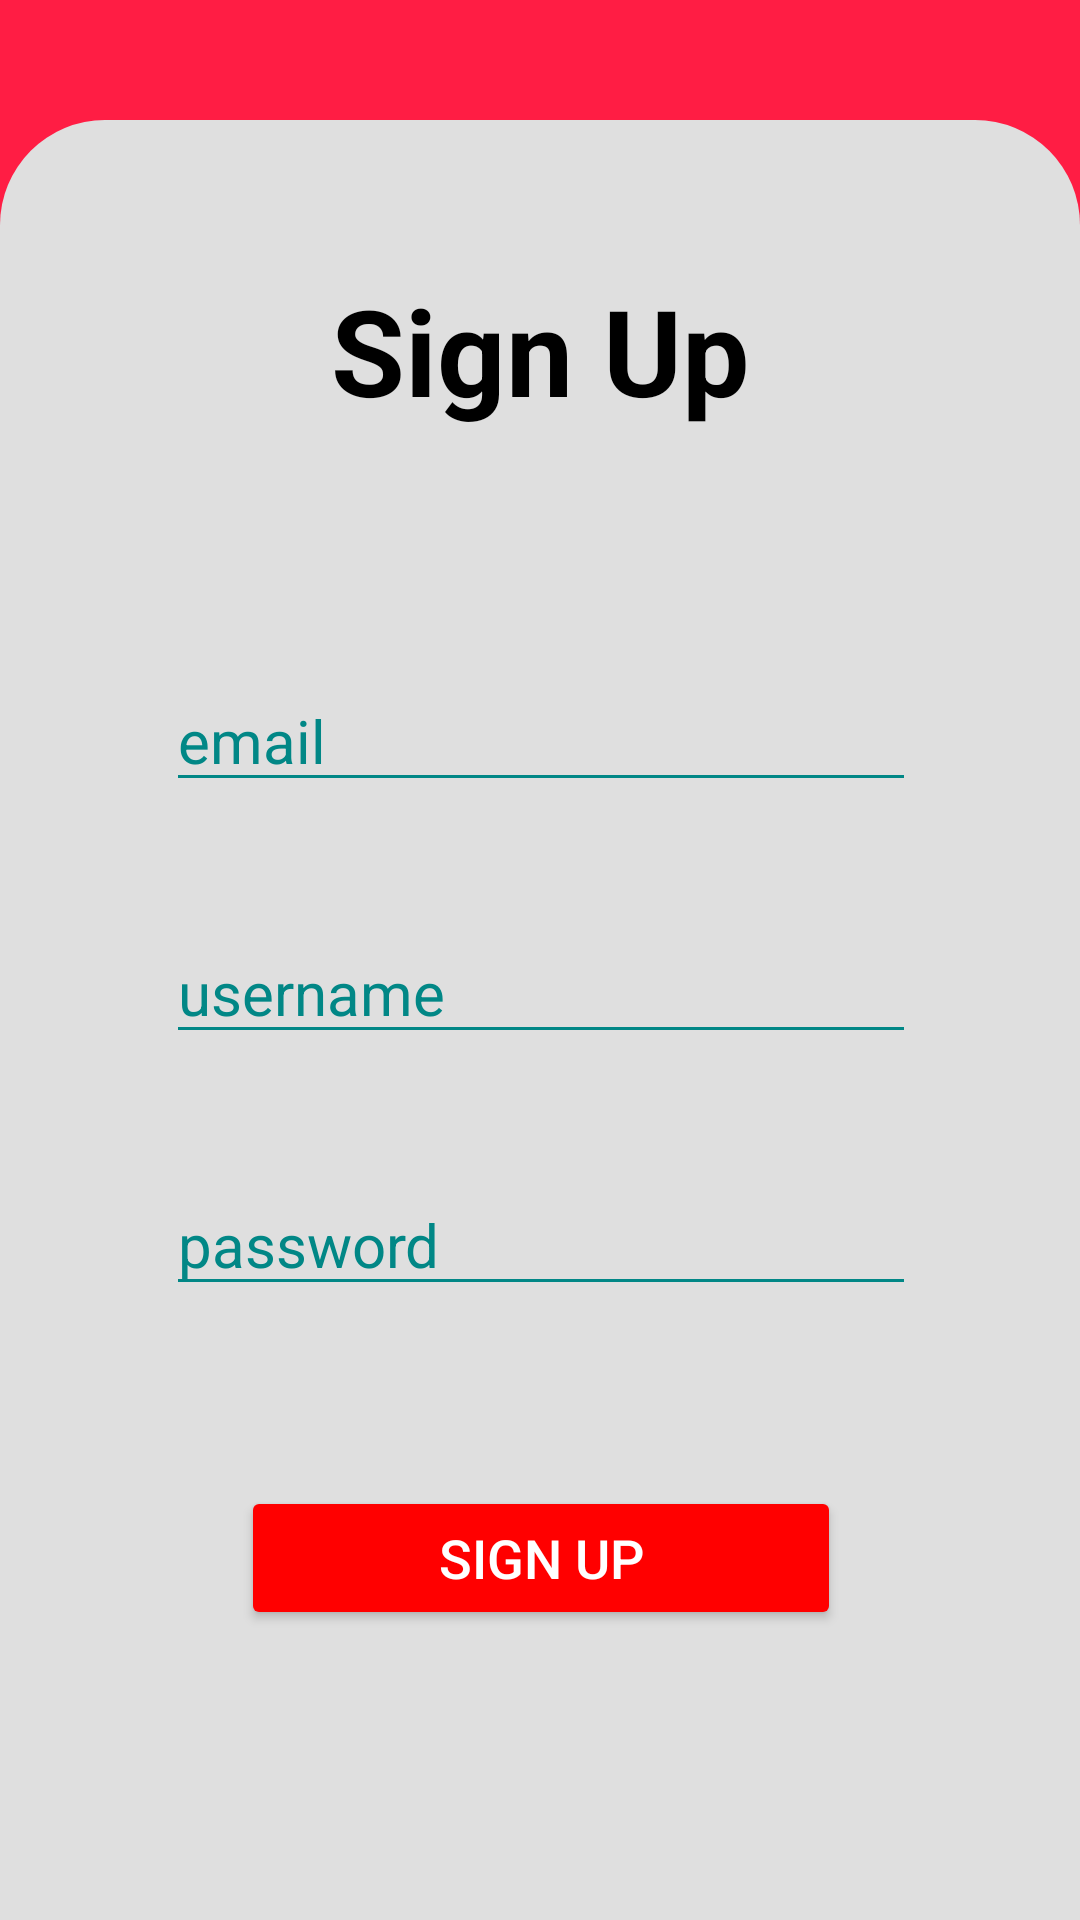

The Android layout XML behind this screen, and the referenced resources:
<!-- AndroidManifest.xml: application theme Theme.CatatanKu -->
<!-- res/layout/activity_sign_up.xml -->
<?xml version="1.0" encoding="utf-8"?>
<androidx.constraintlayout.widget.ConstraintLayout xmlns:android="http://schemas.android.com/apk/res/android"
    xmlns:app="http://schemas.android.com/apk/res-auto"
    xmlns:tools="http://schemas.android.com/tools"
    android:layout_width="match_parent"
    android:layout_height="match_parent"
    android:background="@color/pink"
    tools:context=".activities.SignUpActivity">

    <androidx.constraintlayout.widget.ConstraintLayout
        android:id="@+id/linearLayout"
        android:layout_width="match_parent"
        android:layout_height="600dp"
        android:background="@drawable/shape"
        android:backgroundTint="@color/light_gray"
        android:orientation="vertical"
        app:layout_constraintBottom_toBottomOf="parent"
        app:layout_constraintEnd_toEndOf="parent"
        app:layout_constraintStart_toStartOf="parent">

        <TextView
            android:id="@+id/textView2"
            android:layout_width="wrap_content"
            android:layout_height="wrap_content"
            android:layout_marginTop="50dp"
            android:text="@string/sign_up_title"
            android:textColor="@color/black"
            android:textSize="40sp"
            android:textStyle="bold"
            app:layout_constraintEnd_toEndOf="parent"
            app:layout_constraintStart_toStartOf="parent"
            app:layout_constraintTop_toTopOf="parent" />

        <EditText
            android:id="@+id/edt_email_signup"
            android:layout_width="250dp"
            android:layout_height="wrap_content"
            android:layout_marginTop="80dp"
            android:autofillHints="emailAddress"
            android:backgroundTint="@color/teal_700"
            android:hint="@string/email"
            android:inputType="textEmailAddress"
            android:textColor="@color/black"
            android:textColorHint="@color/teal_700"
            android:textSize="20sp"
            app:layout_constraintEnd_toEndOf="@+id/textView2"
            app:layout_constraintStart_toStartOf="@+id/textView2"
            app:layout_constraintTop_toBottomOf="@+id/textView2"/>


        <EditText
            android:id="@+id/edt_username_signup"
            android:layout_width="250dp"
            android:layout_height="wrap_content"
            android:layout_marginTop="40dp"
            android:autofillHints="username"
            android:backgroundTint="@color/teal_700"
            android:hint="@string/username"
            android:inputType="text"
            android:textColor="@color/black"
            android:textColorHint="@color/teal_700"
            android:textSize="20sp"
            app:layout_constraintEnd_toEndOf="@+id/edt_email_signup"
            app:layout_constraintStart_toStartOf="@+id/edt_email_signup"
            app:layout_constraintTop_toBottomOf="@+id/edt_email_signup" />

        <EditText
            android:id="@+id/edt_password_signup"
            android:layout_width="250dp"
            android:layout_height="wrap_content"
            android:layout_marginTop="40dp"
            android:autofillHints="password"
            android:backgroundTint="@color/teal_700"
            android:hint="@string/password"
            android:inputType="textPassword"
            android:textColor="@color/black"
            android:textColorHint="@color/teal_700"
            android:textSize="20sp"
            app:layout_constraintEnd_toEndOf="@+id/edt_username_signup"
            app:layout_constraintStart_toStartOf="@+id/edt_username_signup"
            app:layout_constraintTop_toBottomOf="@+id/edt_username_signup" />

        <Button
            android:id="@+id/btn_signup"
            android:layout_width="200dp"
            android:layout_height="wrap_content"
            android:layout_marginTop="60dp"
            android:backgroundTint="@color/red"
            android:text="@string/sign_up_title"
            android:textColor="@color/white"
            android:textSize="18sp"
            app:layout_constraintEnd_toEndOf="@+id/edt_password_signup"
            app:layout_constraintStart_toStartOf="@+id/edt_password_signup"
            app:layout_constraintTop_toBottomOf="@id/edt_password_signup" />

    </androidx.constraintlayout.widget.ConstraintLayout>

</androidx.constraintlayout.widget.ConstraintLayout>
<!-- resources referenced by this layout -->
<resources>
  <color name="black">#FF000000</color>
  <color name="light_gray">#DFDFDF</color>
  <color name="pink">#FF1D44</color>
  <color name="red">#FF0000</color>
  <color name="teal_700">#FF018786</color>
  <color name="white">#FFFFFFFF</color>
  <!-- drawable shape (drawable) -->
  <?xml version="1.0" encoding="utf-8"?>
  <shape xmlns:android="http://schemas.android.com/apk/res/android">
      <corners
          android:bottomLeftRadius="0dp"
          android:bottomRightRadius="0dp"
          android:radius="1dp"
          android:topLeftRadius="35dp"
          android:topRightRadius="35dp" />
  </shape>
  <string name="email">email</string>
  <string name="password">password</string>
  <string name="sign_up_title">Sign Up</string>
  <string name="username">username</string>
  <style name="Theme.CatatanKu" parent="Theme.MaterialComponents.DayNight.DarkActionBar">
          
          <item name="colorPrimary">@color/gray</item>
          <item name="colorPrimaryVariant">@color/purple_700</item>
          <item name="colorOnPrimary">@color/white</item>
          
          <item name="colorSecondary">@color/teal_200</item>
          <item name="colorSecondaryVariant">@color/teal_200</item>
          <item name="colorOnSecondary">@color/black</item>
          
          <item name="android:statusBarColor">@color/gray</item>
          
      </style>
  <color name="gray">#707070</color>
  <color name="purple_700">#FF3700B3</color>
  <color name="teal_200">#FF03DAC5</color>
</resources>
